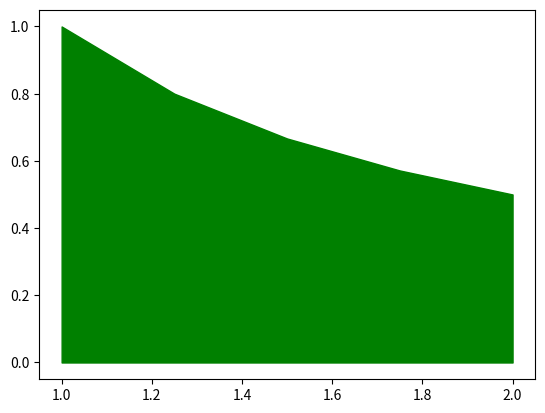

This chart was generated by the following Python code:
# -*- coding: utf-8 -*-
"""
Created on Mon May  4 10:56:47 2020

@author: Acustica
simpson
"""

import numpy as np
import matplotlib.pyplot as plt
import math as ma

a=1
b=2

err=0.0002

K=2/(a)**3
n=ma.ceil(((K*(b-a)**4)/(180*err))**(1/4))

if n % 2 == 1:
        n+=1

def f(x):
    return 1/x
    
S=f(a)
x=np.linspace(a,b,n+1)
for i in range(1,n):
    print(S)
    if i % 2 == 1:
        A=4*f(x[i])
    else:
        A=2*f(x[i])
    S+=A
S+=f(b)
S=S*(b-a)/(3*n)

print("El area bajo la curva en el intervalo [", a, b, "] es", S)
print("El error para n=",n,"es:", abs(np.log(2)-S))
plt.figure(0)
plt.fill_between(x,f(x),color="green")
